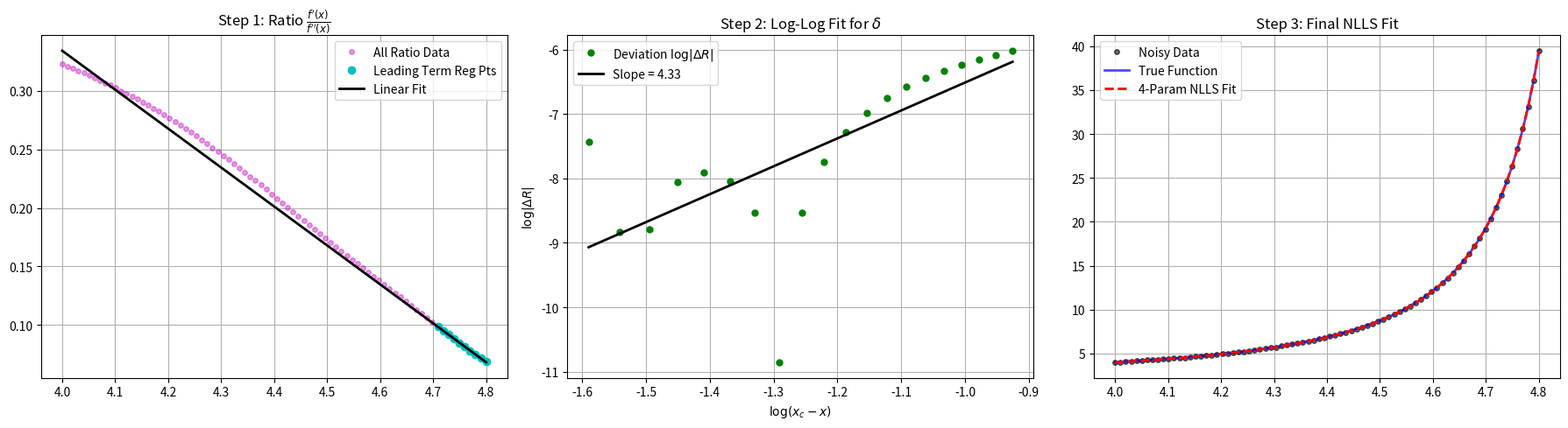

The script that saved this image:
import numpy as np
import matplotlib.pyplot as plt
from scipy.special import roots_laguerre
from scipy.optimize import least_squares, lsq_linear, curve_fit
from scipy.linalg import cholesky, solve_triangular


def true_function(x, xc, gamma, delta, c):
    """f(x) = (xc - x)^(-gamma) + (xc - x)^(-gamma + delta) + c"""
    return (xc - x) ** (-gamma) + (xc - x) ** (-gamma + delta) + c


def test_hybrid_pade_nlls_correction():
    # --- 1. Define true parameters and generate synthetic data ---
    xc_true = 5.0
    gamma_true = 2.1
    delta_true = 0.8
    c_true = 2.0

    x0 = 4.0
    x_end = 4.8
    M = 80
    x_m = np.linspace(x0, x_end, M)
    dx = x_m[1] - x_m[0]

    noise_std = 0.01# Lower noise to allow delta extraction
    print(f"noise_std={noise_std}")

    np.random.seed(42)
    F_true = true_function(x_m, xc_true, gamma_true, delta_true, c_true)
    F_noisy = F_true + np.random.normal(0, noise_std, size=M)

    # --- 2. Construct Differenced Data and Whiten ---
    d = F_noisy[1:] - F_noisy[:-1]

    V = np.diag(np.full(M - 1, 2.0)) + \
        np.diag(np.full(M - 2, -1.0), k=1) + \
        np.diag(np.full(M - 2, -1.0), k=-1)

    L = cholesky(V, lower=True)
    d_tilde = solve_triangular(L, d, lower=True)

    # --- 3. VARIABLE PROJECTION (Golub-Pereyra) ---
    n = 6
    t_initial, _ = roots_laguerre(n)
    m_diff_indices = np.arange(M - 1)
    lambda_reg = 1e-6

    def varpro_residual(t_params):
        G_diff = np.zeros((M - 1, n))
        for j in range(n):
            G_diff[:, j] = np.exp(t_params[j] * m_diff_indices * dx) * (np.exp(t_params[j] * dx) - 1.0)
        G_tilde = solve_triangular(L, G_diff, lower=True)
        G_aug = np.vstack((G_tilde, lambda_reg * np.eye(n)))
        d_aug = np.concatenate((d_tilde, np.zeros(n)))
        res_linear = lsq_linear(G_aug, d_aug, bounds=(0.0, np.inf))
        return d_tilde - G_tilde @ res_linear.x

    res_nonlin = least_squares(varpro_residual, t_initial, bounds=(1e-3, 200.0), method='trf')
    t_opt = res_nonlin.x

    # Extract Linear Parameters
    G_diff_opt = np.zeros((M - 1, n))
    for j in range(n):
        G_diff_opt[:, j] = np.exp(t_opt[j] * m_diff_indices * dx) * (np.exp(t_opt[j] * dx) - 1.0)
    G_tilde_opt = solve_triangular(L, G_diff_opt, lower=True)
    G_aug_opt = np.vstack((G_tilde_opt, lambda_reg * np.eye(n)))
    d_aug_opt = np.concatenate((d_tilde, np.zeros(n)))
    a_opt = lsq_linear(G_aug_opt, d_aug_opt, bounds=(0.0, np.inf)).x
    w_tilde = a_opt * np.exp(-t_opt * x0)

    # --- 4. Compute Analytical Derivatives f' and f'' ---
    F_prime_fit = np.zeros(M)
    F_double_prime_fit = np.zeros(M)
    for j in range(n):
        F_prime_fit += w_tilde[j] * t_opt[j] * np.exp(t_opt[j] * x_m)
        F_double_prime_fit += w_tilde[j] * (t_opt[j] ** 2) * np.exp(t_opt[j] * x_m)

    # --- 5. Infer initial xc and gamma using d-log Padé ---
    ratio_fit = F_prime_fit / F_double_prime_fit

    # Use points closest to xc for the leading term
    num_pts_lead = 10
    x_lead = x_m[-num_pts_lead:]
    ratio_lead = ratio_fit[-num_pts_lead:]

    m_line, b_line = np.polyfit(x_lead, ratio_lead, 1)
    gamma_pade = (-1.0 / m_line) - 1.0
    xc_pade = -b_line / m_line

    # --- 6. Infer initial delta using the deviation Delta R ---
    # Calculate deviation for all points
    delta_R = ratio_fit - (xc_pade - x_m) / (gamma_pade + 1.0)

    # Select points close to xc for the correction term as well
    num_pts_corr = 20
    x_corr = x_m[-num_pts_corr:]
    dR_corr = np.abs(delta_R[-num_pts_corr:])

    log_dx = np.log(xc_pade - x_corr)
    log_dR = np.log(dR_corr)

    m_log, b_log = np.polyfit(log_dx, log_dR, 1)
    delta_pade = m_log - 1.0

    # Fallback if delta is non-physical (must be > 0)
    if delta_pade <= 0:
        delta_pade = 0.1

    # Estimate c
    c_pade = F_noisy[0] - (xc_pade - x_m[0]) ** (-gamma_pade) - (xc_pade - x_m[0]) ** (-gamma_pade + delta_pade)

    print("-" * 50)
    print("Initial Guesses from d-log Padé & Log-Log Fit:")
    print(f"xc_pade:    {xc_pade:.4f}")
    print(f"gamma_pade: {gamma_pade:.4f}")
    print(f"delta_pade: {delta_pade:.4f}")
    print(f"c_pade:     {c_pade:.4f}")

    # --- 7. Direct 4-Parameter Non-Linear Least Squares (NLLS) ---
    p0 = [xc_pade, gamma_pade, delta_pade, c_pade]
    bounds = ([x_m[-1] + 1e-5, 0.0, 0.0, -np.inf], [np.inf, np.inf, np.inf, np.inf])

    try:
        popt, pcov = curve_fit(true_function, x_m, F_noisy, p0=p0, bounds=bounds)
        xc_nlls, gamma_nlls, delta_nlls, c_nlls = popt

        print("-" * 50)
        print("Final Inferred Parameters (Direct 4-Parameter NLLS):")
        print(f"True xc:    {xc_true:.4f}  |  NLLS xc:    {xc_nlls:.4f}")
        print(f"True gamma: {gamma_true:.4f}  |  NLLS gamma: {gamma_nlls:.4f}")
        print(f"True delta: {delta_true:.4f}  |  NLLS delta: {delta_nlls:.4f}")
        print(f"True c:     {c_true:.4f}  |  NLLS c:     {c_nlls:.4f}")
        print("-" * 50)

        F_nlls_fit = true_function(x_m, xc_nlls, gamma_nlls, delta_nlls, c_nlls)
    except Exception as e:
        print(f"NLLS Fit failed: {e}")
        F_nlls_fit = np.zeros_like(x_m)

    # --- 8. Plotting ---
    fig, (ax1, ax2, ax3) = plt.subplots(1, 3, figsize=(18, 5))

    # Plot 1: Leading Term Ratio Fit
    ax1.plot(x_m, ratio_fit, 'mo', label='All Ratio Data', markersize=4, alpha=0.4)
    ax1.plot(x_lead, ratio_lead, 'co', label='Leading Term Reg Pts', markersize=6)
    ax1.plot(x_m, m_line * x_m + b_line, 'k-', label='Linear Fit', linewidth=2)
    ax1.set_title(r"Step 1: Ratio $\frac{f'(x)}{f''(x)}$")
    ax1.legend()
    ax1.grid(True)

    # Plot 2: Correction Term Log-Log Fit
    ax2.plot(log_dx, log_dR, 'go', label=r'Deviation $\log|\Delta R|$', markersize=5)
    ax2.plot(log_dx, m_log * log_dx + b_log, 'k-', label=f'Slope = {m_log:.2f}', linewidth=2)
    ax2.set_title(r"Step 2: Log-Log Fit for $\delta$")
    ax2.set_xlabel(r"$\log(x_c - x)$")
    ax2.set_ylabel(r"$\log|\Delta R|$")
    ax2.legend()
    ax2.grid(True)

    # Plot 3: Final NLLS Fit
    ax3.plot(x_m, F_noisy, 'ko', label='Noisy Data', markersize=4, alpha=0.6)
    ax3.plot(x_m, F_true, 'b-', label='True Function', linewidth=2, alpha=0.7)
    if np.any(F_nlls_fit):
        ax3.plot(x_m, F_nlls_fit, 'r--', label='4-Param NLLS Fit', linewidth=2)
    ax3.set_title("Step 3: Final NLLS Fit")
    ax3.legend()
    ax3.grid(True)

    plt.tight_layout()
    # plt.show()
    plt.savefig("1st_correction.png")
    plt.close()

if __name__ == "__main__":
    test_hybrid_pade_nlls_correction()
